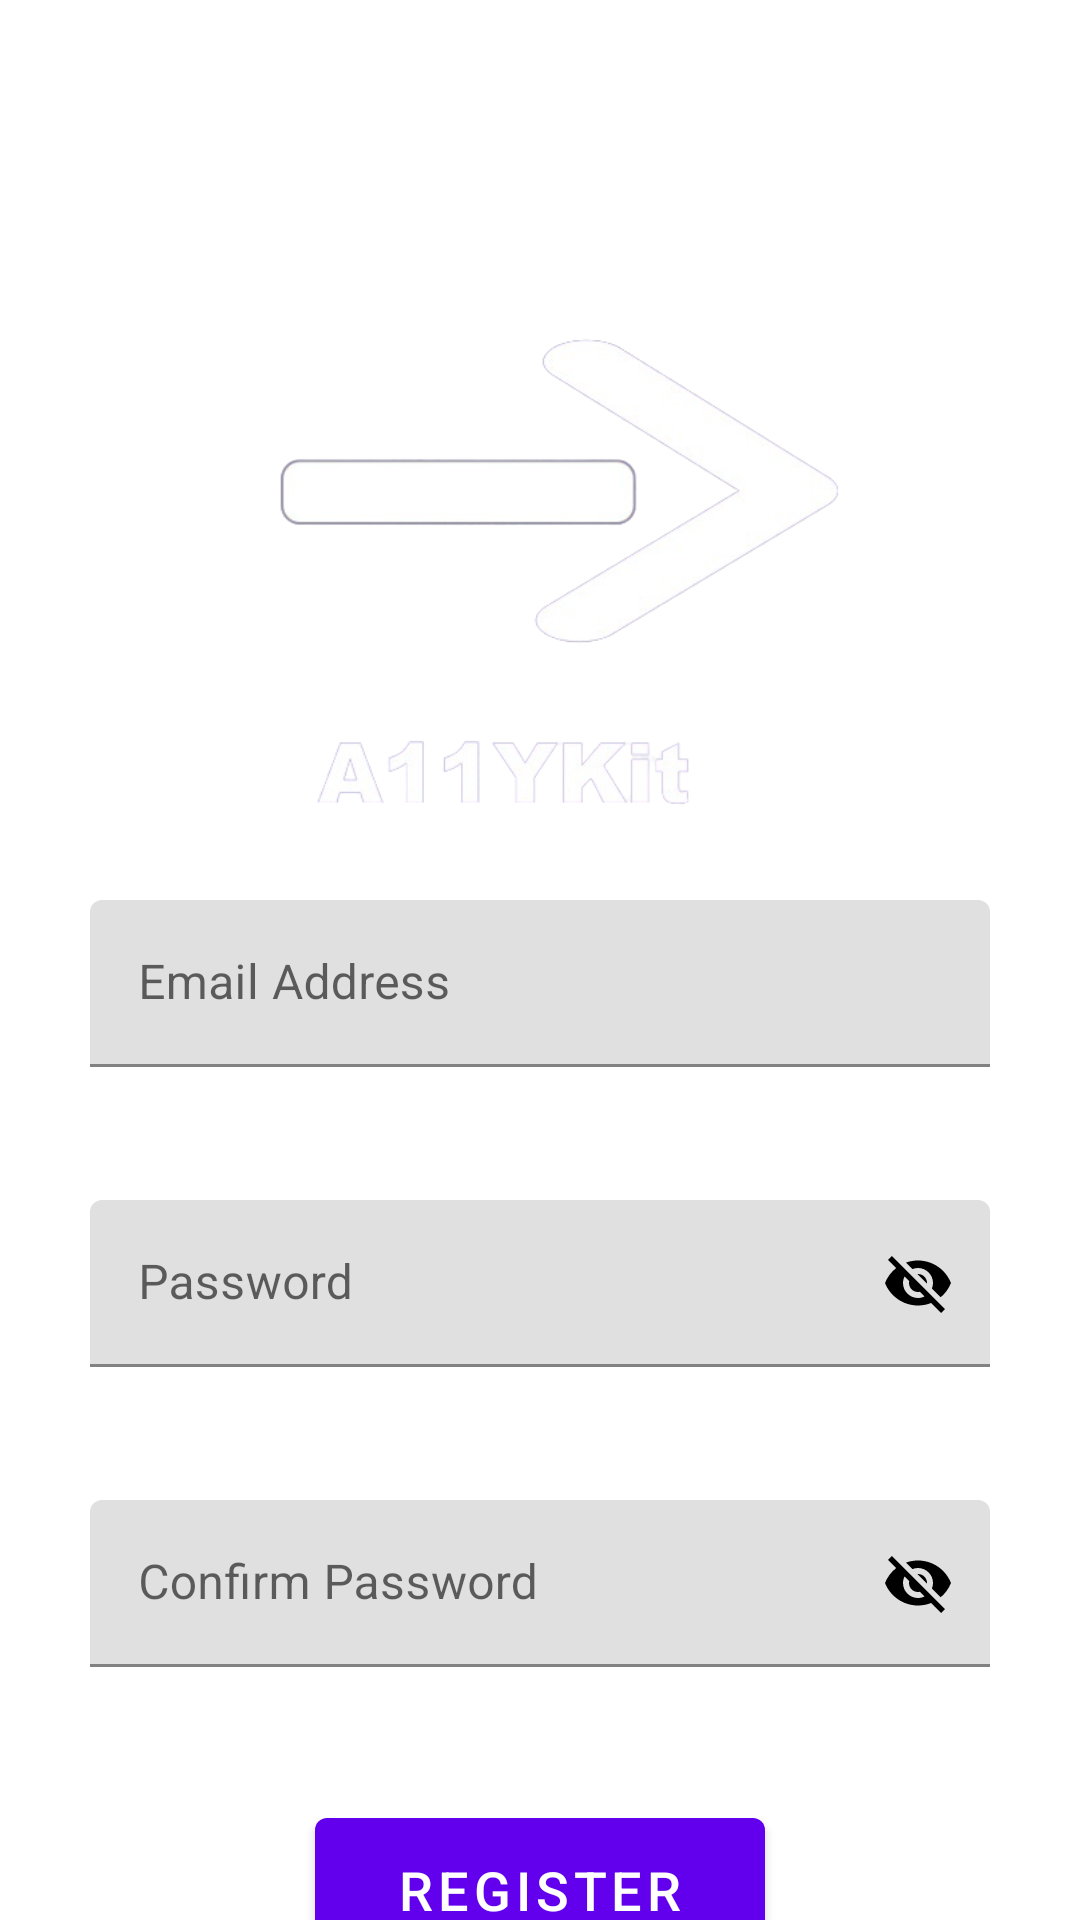

Produce the Android XML layout that renders to this screen, including the resource entries it uses.
<!-- AndroidManifest.xml: application theme Theme.Component -->
<!-- res/layout/activity_register_page.xml -->
<?xml version="1.0" encoding="utf-8"?>
<androidx.constraintlayout.widget.ConstraintLayout xmlns:android="http://schemas.android.com/apk/res/android"
    xmlns:app="http://schemas.android.com/apk/res-auto"
    android:id="@+id/main"
    android:layout_width="match_parent"
    android:layout_height="match_parent"
    android:background="@drawable/background">

    <LinearLayout
        android:layout_width="match_parent"
        android:layout_height="wrap_content"
        android:orientation="vertical"
        app:layout_constraintStart_toStartOf="parent"
        app:layout_constraintEnd_toEndOf="parent"
        app:layout_constraintTop_toTopOf="parent">

        <ImageView
            android:layout_width="wrap_content"
            android:layout_height="wrap_content"
            android:id="@+id/backButton"
            android:src="@drawable/baseline_arrow_back_ios_new_24"
            android:layout_gravity="start"
            android:layout_marginTop="50dp"
            android:layout_marginStart="30dp"
            android:contentDescription="Back Button"
            android:importantForAccessibility="yes"/>

        <ImageView
            android:layout_width="250dp"
            android:layout_height="200dp"
            android:id="@+id/logo"
            app:srcCompat="@drawable/logo"
            android:layout_gravity="center"
            android:layout_marginTop="10dp"
            android:contentDescription="A11YKit - LOGO" />

    </LinearLayout>

    <LinearLayout
        android:layout_width="match_parent"
        android:layout_height="match_parent"
        android:orientation="vertical"
        >

        <com.google.android.material.textfield.TextInputLayout
            android:layout_width="300dp"
            android:layout_height="80dp"
            android:layout_gravity="center"
            android:layout_marginTop="300dp"
            android:id="@+id/registerEmail"
            app:errorEnabled="true">
            <com.google.android.material.textfield.TextInputEditText
                android:layout_width="match_parent"
                android:layout_height="wrap_content"
                android:id="@+id/email"
                android:hint="Email Address"/>
        </com.google.android.material.textfield.TextInputLayout>

        <com.google.android.material.textfield.TextInputLayout
            android:layout_width="300dp"
            android:layout_height="80dp"
            android:layout_gravity="center"
            android:layout_marginTop="20dp"
            android:id="@+id/registerPassword"
            app:passwordToggleEnabled="true"
            app:passwordToggleTint="@color/black"
            app:errorEnabled="true">
            <com.google.android.material.textfield.TextInputEditText
                android:layout_width="match_parent"
                android:layout_height="wrap_content"
                android:id="@+id/password"
                android:hint="Password"/>
        </com.google.android.material.textfield.TextInputLayout>

        <com.google.android.material.textfield.TextInputLayout
            android:layout_width="300dp"
            android:layout_height="80dp"
            android:layout_gravity="center"
            android:layout_marginTop="20dp"
            android:id="@+id/registerConfirmPassword"
            app:passwordToggleEnabled="true"
            app:passwordToggleTint="@color/black"
            app:errorEnabled="true">
            <com.google.android.material.textfield.TextInputEditText
                android:layout_width="match_parent"
                android:layout_height="wrap_content"
                android:id="@+id/confirmPassword"
                android:hint="Confirm Password"/>
        </com.google.android.material.textfield.TextInputLayout>

        <Button
            android:layout_width="150dp"
            android:layout_height="60dp"
            android:layout_gravity="center"
            android:layout_marginTop="20dp"
            android:text="Register"
            android:textSize="18sp"
            android:id="@+id/completeRegistration"/>

        <Button
            android:layout_width="280dp"
            android:layout_height="70dp"
            android:layout_gravity="center"
            android:layout_marginTop="20dp"
            android:text="Already Register? Login"
            android:textSize="16sp"
            android:id="@+id/loginView"/>

    </LinearLayout>

</androidx.constraintlayout.widget.ConstraintLayout>
<!-- resources referenced by this layout -->
<resources>
  <color name="black">#FF000000</color>
  <!-- drawable baseline_arrow_back_ios_new_24 (drawable) -->
  <vector xmlns:android="http://schemas.android.com/apk/res/android" android:height="32dp" android:tint="#FFFFFF" android:viewportHeight="24" android:viewportWidth="24" android:width="32dp">
        
      <path android:fillColor="@android:color/white" android:pathData="M17.77,3.77l-1.77,-1.77l-10,10l10,10l1.77,-1.77l-8.23,-8.23z"/>
      
  </vector>
  <!-- drawable logo: png bitmap (drawable, 54355 bytes) -->
  <style name="Theme.Component" parent="Theme.MaterialComponents.DayNight.DarkActionBar">
          
          <item name="colorPrimary">@color/purple_500</item>
          <item name="colorPrimaryVariant">@color/purple_700</item>
          <item name="colorOnPrimary">@color/white</item>
          
          <item name="colorSecondary">@color/teal_200</item>
          <item name="colorSecondaryVariant">@color/teal_700</item>
          <item name="colorOnSecondary">@color/black</item>
          
          <item name="android:statusBarColor">?attr/colorPrimaryVariant</item>
          
      </style>
  <color name="purple_500">#FF6200EE</color>
  <color name="purple_700">#FF3700B3</color>
  <color name="white">#FFFFFFFF</color>
  <color name="teal_200">#FF03DAC5</color>
  <color name="teal_700">#FF018786</color>
</resources>
